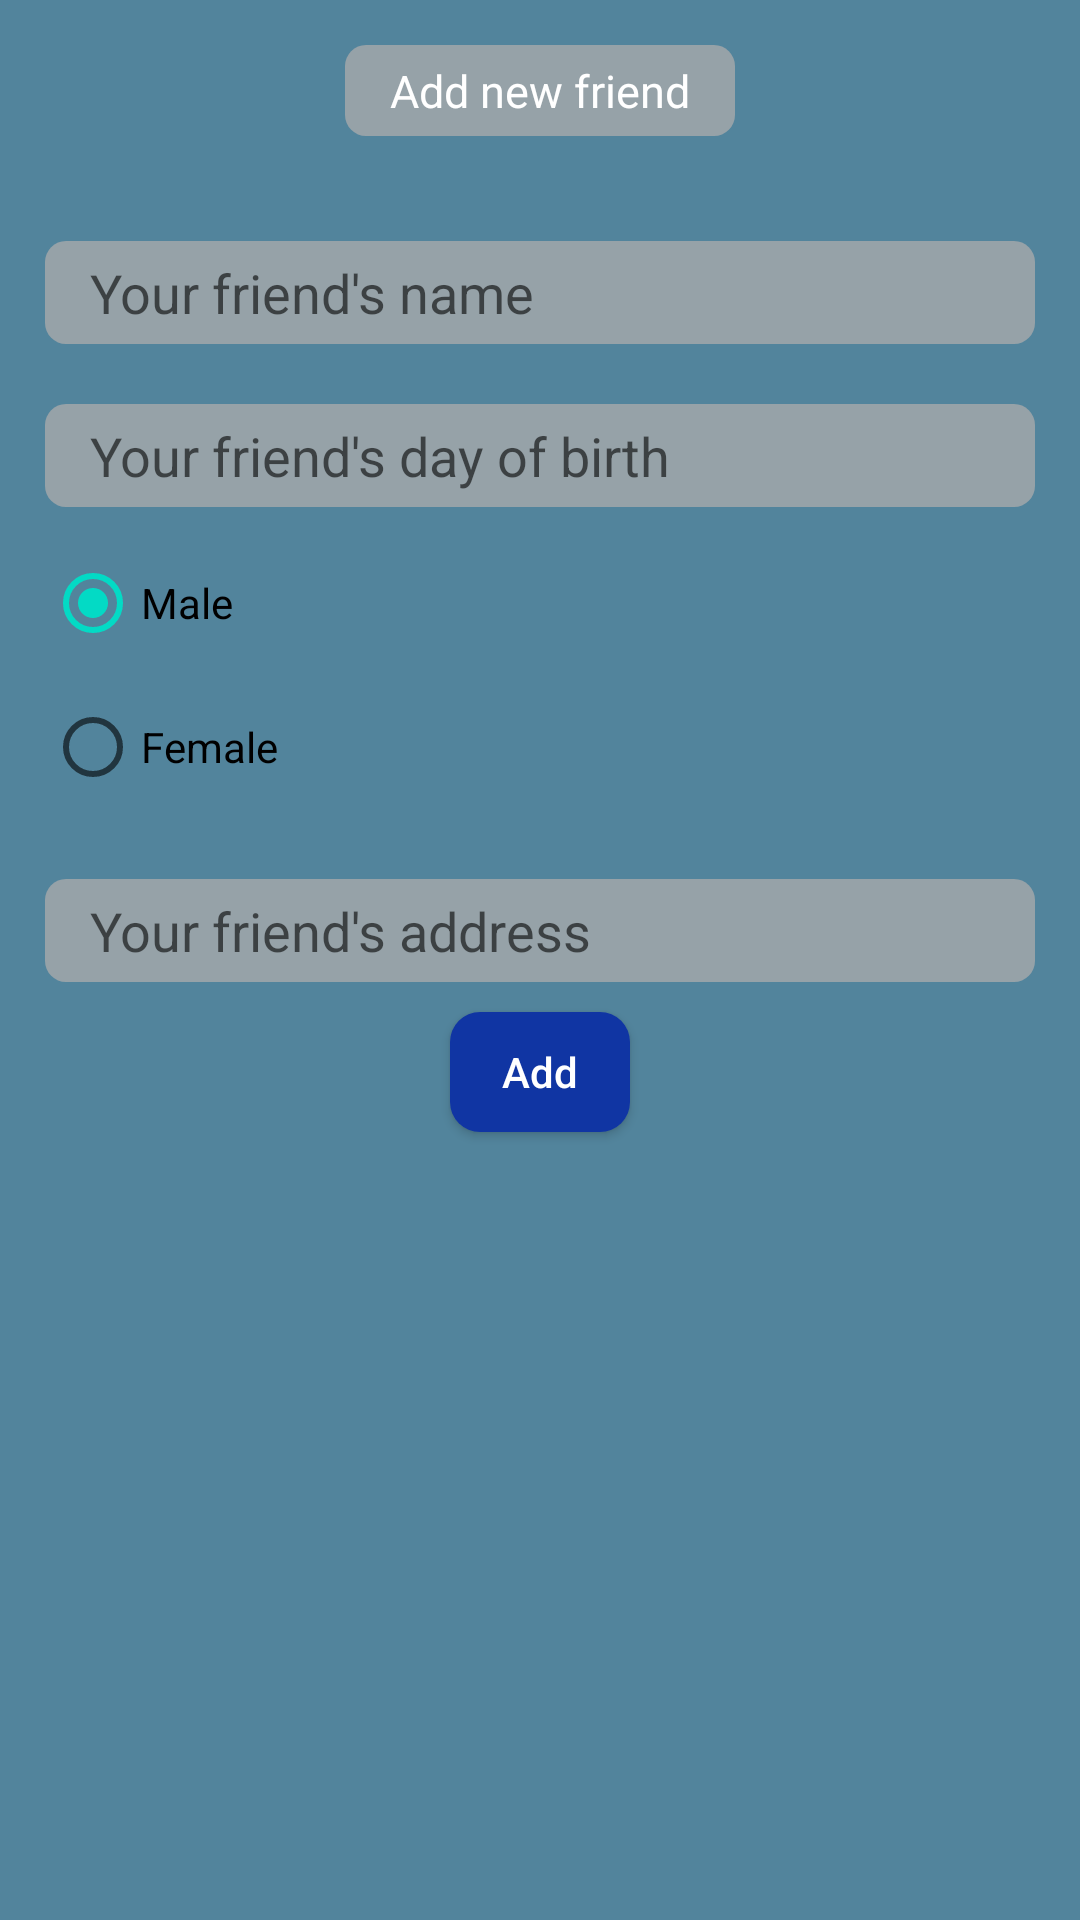

Produce the Android XML layout that renders to this screen, including the resource entries it uses.
<!-- AndroidManifest.xml: application theme Theme.MyAppPro -->
<!-- res/layout/activity_add_friend.xml -->
<?xml version="1.0" encoding="utf-8"?>
<LinearLayout xmlns:android="http://schemas.android.com/apk/res/android"
    xmlns:app="http://schemas.android.com/apk/res-auto"
    xmlns:tools="http://schemas.android.com/tools"
    android:layout_width="match_parent"
    android:background="#52849c"
    android:layout_height="match_parent"
    android:orientation="vertical"
    tools:context=".MainActivity">

    <TextView
        android:layout_width="wrap_content"
        android:layout_height="wrap_content"
        android:layout_margin="15dp"
        android:text="Add new friend"
        android:layout_gravity="center"
        android:background="@drawable/shape_border"
        android:textColor="@color/white"
        android:textSize="15sp" />

    <LinearLayout
        android:id="@+id/layout_list"
        android:layout_width="match_parent"
        android:layout_height="wrap_content"
        android:orientation="vertical" />

    <EditText
        android:id="@+id/activity_add_friend_et_name"
        android:layout_width="match_parent"
        android:layout_height="wrap_content"
        android:textColor="@color/white"
        android:inputType="text"
        android:background="@drawable/shape_border"
        android:hint="Your friend's name"
        android:layout_marginTop="20dp"
        android:layout_marginLeft="15dp"
        android:layout_marginRight="15dp"/>

    <EditText
        android:id="@+id/activity_add_friend_et_dob"
        android:layout_width="match_parent"
        android:layout_height="wrap_content"
        android:inputType="date"
        android:hint="Your friend's day of birth"
        android:textColor="@color/white"
        android:layout_marginTop="20dp"
        android:layout_marginLeft="15dp"
        android:layout_marginRight="15dp"
        android:background="@drawable/shape_border"/>

    <RadioGroup
        android:layout_width="wrap_content"
        android:layout_height="wrap_content"
        android:layout_marginLeft="15dp"
        android:layout_marginRight="15dp"
        android:layout_marginTop="8dp">

        <RadioButton
            android:id="@+id/activity_add_friend_rb_male"
            android:text="Male"
            android:checked="true"
            android:layout_width="wrap_content"
            android:layout_height="wrap_content" />

        <RadioButton
            android:id="@+id/activity_add_friend_rb_female"
            android:text="Female"
            android:layout_width="wrap_content"
            android:layout_height="wrap_content" />

    </RadioGroup>

    <EditText
        android:id="@+id/activity_add_friend_et_address"
        android:layout_width="match_parent"
        android:layout_height="wrap_content"
        android:inputType="text"
        android:background="@drawable/shape_border"
        android:hint="Your friend's address"
        android:textColor="@color/white"
        android:layout_marginTop="20dp"
        android:layout_marginLeft="15dp"
        android:layout_marginRight="15dp"/>

    <Button
        android:id="@+id/activity_add_friend_btn_add"
        android:background="@drawable/round_primary"
        android:layout_width="match_parent"
        android:text="Add"
        android:layout_marginTop="10dp"
        android:layout_marginLeft="150dp"
        android:layout_marginRight="150dp"
        android:layout_height="40dp"
        android:textColor="@color/white"
        android:textAllCaps="false"
        android:paddingLeft="10dp"
        android:paddingRight="10dp"
        />

</LinearLayout>
<!-- resources referenced by this layout -->
<resources>
  <!-- drawable round_primary (drawable) -->
  <?xml version="1.0" encoding="utf-8"?>
  <shape xmlns:android="http://schemas.android.com/apk/res/android">
  
      <solid android:color="#1035a3"></solid>
  
      <corners android:radius="10dp"></corners>
  
  </shape>
  <!-- drawable shape_border (drawable) -->
  <?xml version="1.0" encoding="utf-8"?>
  <shape xmlns:android="http://schemas.android.com/apk/res/android">
      <corners
          android:radius="7dp" />
  
      <solid android:color="#96a2a8" />
  
      <padding
          android:left="15dp"
          android:right="15dp"
          android:top="5dp"
          android:bottom="5dp" />
  </shape>
  <style name="Theme.MyAppPro" parent="Theme.MaterialComponents.DayNight.DarkActionBar">
          
          <item name="colorPrimary">@color/purple_500</item>
          <item name="colorPrimaryVariant">@color/purple_700</item>
          <item name="colorOnPrimary">@color/white</item>
          
          <item name="colorSecondary">@color/teal_200</item>
          <item name="colorSecondaryVariant">@color/teal_700</item>
          <item name="colorOnSecondary">@color/black</item>
          
          <item name="android:statusBarColor" tools:targetApi="l">?attr/colorPrimaryVariant</item>
          
      </style>
  <!-- not gathered from this repository: default colours our renderer supplied (Android Studio template values) -->
  <color name="purple_500">#FF6200EE</color>
  <color name="purple_700">#FF3700B3</color>
  <color name="teal_200">#FF03DAC5</color>
  <color name="teal_700">#FF018786</color>
  <color name="black">#FF000000</color>
  <color name="white">#FFFFFFFF</color>
</resources>
